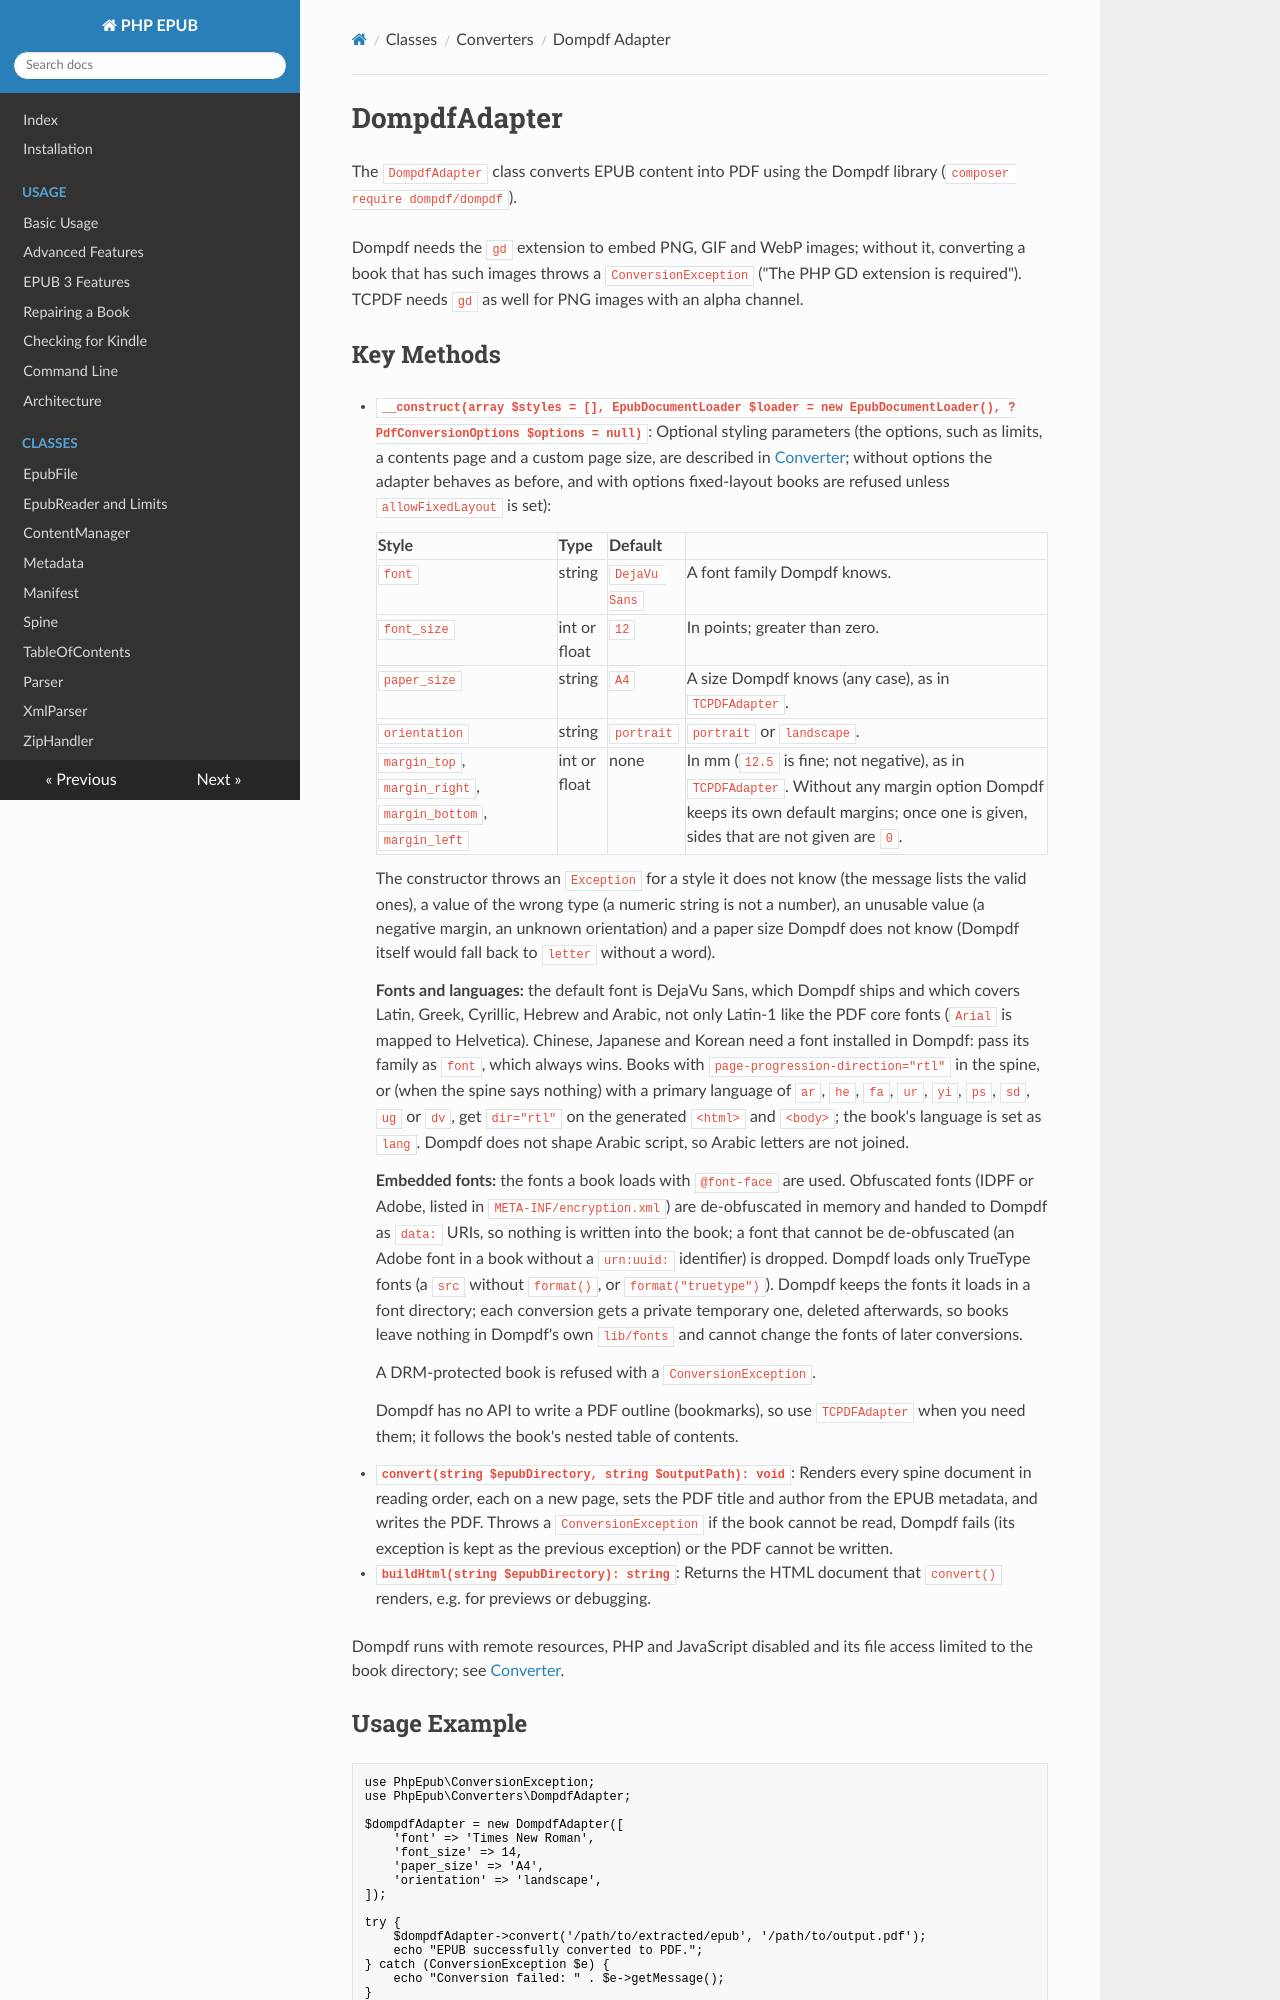

repository: indy2kro/php-epub · page: converters/dompdf-adapter/index.html · generator: mkdocs

# DompdfAdapter

The `DompdfAdapter` class converts EPUB content into PDF using the Dompdf library (`composer require dompdf/dompdf`).

Dompdf needs the `gd` extension to embed PNG, GIF and WebP images; without it, converting a book that has such images throws a `ConversionException` ("The PHP GD extension is required"). TCPDF needs `gd` as well for PNG images with an alpha channel.

## Key Methods

- **`__construct(array $styles = [], EpubDocumentLoader $loader = new EpubDocumentLoader(), ?PdfConversionOptions $options = null)`**: Optional styling parameters (the options, such as limits, a contents page and a custom page size, are described in [Converter](../converter.md#limits-and-options-for-untrusted-books); without options the adapter behaves as before, and with options fixed-layout books are refused unless `allowFixedLayout` is set):

    | Style | Type | Default | |
    | --- | --- | --- | --- |
    | `font` | string | `DejaVu Sans` | A font family Dompdf knows. |
    | `font_size` | int or float | `12` | In points; greater than zero. |
    | `paper_size` | string | `A4` | A size Dompdf knows (any case), as in `TCPDFAdapter`. |
    | `orientation` | string | `portrait` | `portrait` or `landscape`. |
    | `margin_top`, `margin_right`, `margin_bottom`, `margin_left` | int or float | none | In mm (`12.5` is fine; not negative), as in `TCPDFAdapter`. Without any margin option Dompdf keeps its own default margins; once one is given, sides that are not given are `0`. |

    The constructor throws an `Exception` for a style it does not know (the message lists the valid ones), a value of the wrong type (a numeric string is not a number), an unusable value (a negative margin, an unknown orientation) and a paper size Dompdf does not know (Dompdf itself would fall back to `letter` without a word).

    **Fonts and languages:** the default font is DejaVu Sans, which Dompdf ships and which covers Latin, Greek, Cyrillic, Hebrew and Arabic, not only Latin-1 like the PDF core fonts (`Arial` is mapped to Helvetica). Chinese, Japanese and Korean need a font installed in Dompdf: pass its family as `font`, which always wins. Books with `page-progression-direction="rtl"` in the spine, or (when the spine says nothing) with a primary language of `ar`, `he`, `fa`, `ur`, `yi`, `ps`, `sd`, `ug` or `dv`, get `dir="rtl"` on the generated `<html>` and `<body>`; the book's language is set as `lang`. Dompdf does not shape Arabic script, so Arabic letters are not joined.

    **Embedded fonts:** the fonts a book loads with `@font-face` are used. Obfuscated fonts (IDPF or Adobe, listed in `META-INF/encryption.xml`) are de-obfuscated in memory and handed to Dompdf as `data:` URIs, so nothing is written into the book; a font that cannot be de-obfuscated (an Adobe font in a book without a `urn:uuid:` identifier) is dropped. Dompdf loads only TrueType fonts (a `src` without `format()`, or `format("truetype")`). Dompdf keeps the fonts it loads in a font directory; each conversion gets a private temporary one, deleted afterwards, so books leave nothing in Dompdf's own `lib/fonts` and cannot change the fonts of later conversions.

    A DRM-protected book is refused with a `ConversionException`.

    Dompdf has no API to write a PDF outline (bookmarks), so use `TCPDFAdapter` when you need them; it follows the book's nested table of contents.

- **`convert(string $epubDirectory, string $outputPath): void`**: Renders every spine document in reading order, each on a new page, sets the PDF title and author from the EPUB metadata, and writes the PDF. Throws a `ConversionException` if the book cannot be read, Dompdf fails (its exception is kept as the previous exception) or the PDF cannot be written.

- **`buildHtml(string $epubDirectory): string`**: Returns the HTML document that `convert()` renders, e.g. for previews or debugging.

Dompdf runs with remote resources, PHP and JavaScript disabled and its file access limited to the book directory; see [Converter](../converter.md#how-the-pdf-adapters-read-a-book).
